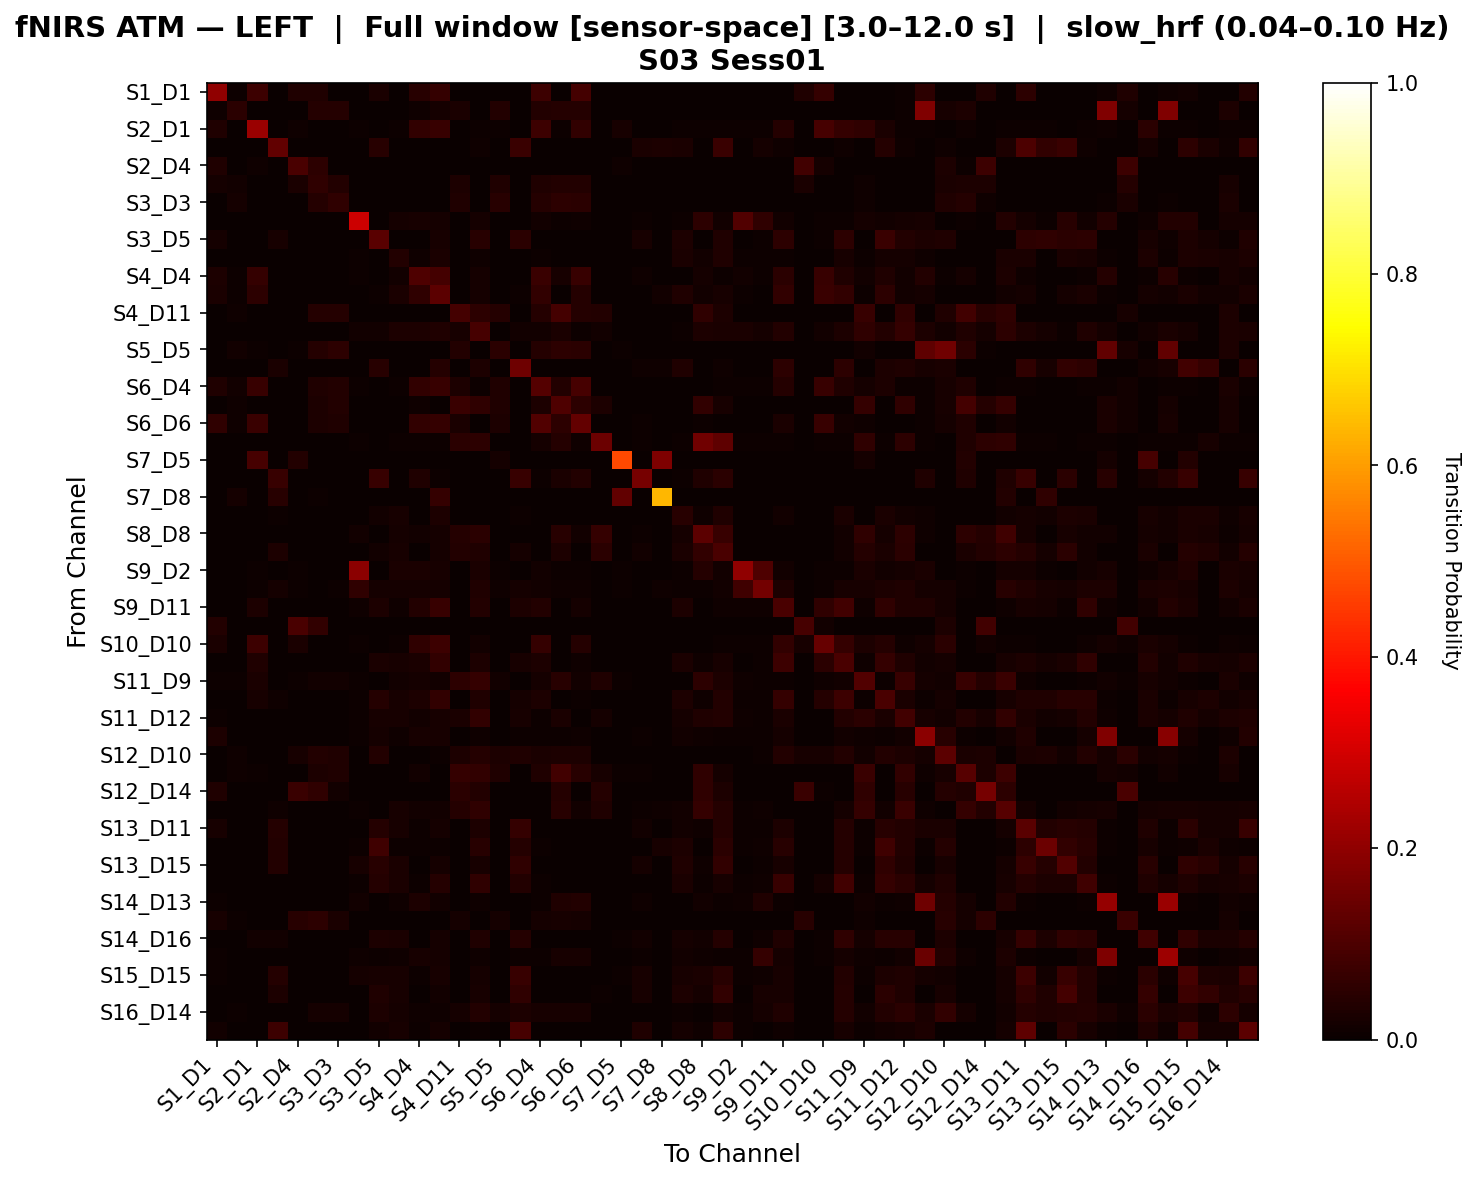

Values plotted in this chart, from the file beside it:
, S1_D1 hbo, S1_D3 hbo, S2_D1 hbo, S2_D2 hbo, S2_D4 hbo, S3_D1 hbo, S3_D3 hbo, S3_D4 hbo, S3_D5 hbo, S4_D2 hbo, S4_D4 hbo, S4_D6 hbo, S4_D11 hbo, S5_D3 hbo, S5_D5 hbo, S5_D7 hbo, S6_D4 hbo, S6_D5 hbo, S6_D6 hbo, S6_D8 hbo, S7_D5 hbo, S7_D7 hbo, S7_D8 hbo
S1_D1 hbo, 0.2028, 0.005882, 0.07609, 0.0, 0.03235, 0.03235, 0.0, 0.0, 0.02353, 0.0, 0.04437, 0.06611, 0.0, 0.0, 0.0, 0.0, 0.07609, 0.0, 0.08696, 0.0, 0.0, 0.002941, 0.0
S1_D3 hbo, 0.01064, 0.04965, 0.0, 0.0, 0.0, 0.04255, 0.04255, 0.0, 0.0, 0.0, 0.01064, 0.01773, 0.02482, 0.0, 0.03546, 0.0, 0.03901, 0.04255, 0.04255, 0.0, 0.0, 0.0, 0.003546
S2_D1 hbo, 0.03309, 0.0, 0.2157, 0.0, 0.01042, 0.0, 0.0, 0.005208, 0.0, 0.005208, 0.06036, 0.06771, 0.0, 0.005208, 0.005208, 0.0, 0.07506, 0.005208, 0.06036, 0.0, 0.02083, 0.0, 0.0
S2_D2 hbo, 0.0, 0.0, 0.0, 0.1315, 0.0, 0.0, 0.0, 0.003086, 0.04523, 0.003086, 0.003086, 0.003086, 0.0, 0.01128, 0.0, 0.07377, 0.003086, 0.003086, 0.003086, 0.0, 0.0, 0.02459, 0.02778
S2_D4 hbo, 0.03481, 0.0, 0.009494, 0.0, 0.09494, 0.0538, 0.0, 0.0, 0.0, 0.0, 0.0, 0.0, 0.0, 0.0, 0.003165, 0.0, 0.0, 0.0, 0.0, 0.0, 0.009494, 0.0, 0.0
S3_D1 hbo, 0.01585, 0.01441, 0.0, 0.0, 0.0245, 0.05764, 0.0389, 0.0, 0.0, 0.0, 0.0, 0.0, 0.02738, 0.0, 0.03314, 0.0, 0.03314, 0.03746, 0.03602, 0.0, 0.0, 0.0, 0.0
S3_D3 hbo, 0.0, 0.01654, 0.0, 0.0, 0.0, 0.04228, 0.05699, 0.0, 0.0, 0.0, 0.0, 0.0, 0.03493, 0.0, 0.04596, 0.0, 0.04228, 0.05331, 0.04779, 0.001838, 0.0, 0.0, 0.0
S3_D4 hbo, 0.0, 0.0, 0.0, 0.0, 0.0, 0.0, 0.0, 0.2913, 0.0, 0.01709, 0.02137, 0.01709, 0.0, 0.01709, 0.0, 0.0, 0.01282, 0.004274, 0.008547, 0.0, 0.0, 0.004274, 0.0
S3_D5 hbo, 0.01648, 0.0, 0.0, 0.02308, 0.0, 0.0, 0.0, 0.001832, 0.1187, 0.001832, 0.001832, 0.02051, 0.0, 0.04469, 0.0, 0.04725, 0.001832, 0.001832, 0.001832, 0.0, 0.0, 0.02125, 0.0
S4_D2 hbo, 0.0, 0.0, 0.0, 0.0, 0.0, 0.0, 0.0, 0.004011, 0.0, 0.0361, 0.008021, 0.0254, 0.0, 0.0107, 0.0, 0.0, 0.004011, 0.001337, 0.001337, 0.0, 0.0, 0.0, 0.0
S4_D4 hbo, 0.02771, 0.004926, 0.06504, 0.0, 0.0, 0.0, 0.002463, 0.007389, 0.0, 0.01478, 0.1028, 0.08721, 0.0, 0.01724, 0.002463, 0.0, 0.07243, 0.02217, 0.06935, 0.0, 0.0, 0.009852, 0.0
S4_D6 hbo, 0.02369, 0.00716, 0.0546, 0.0, 0.0, 0.002387, 0.001193, 0.00358, 0.004773, 0.02625, 0.05791, 0.1215, 0.0, 0.01578, 0.0, 0.005967, 0.06224, 0.002387, 0.03974, 0.0, 0.0, 0.0, 0.01193
S4_D11 hbo, 0.0, 0.01064, 0.0, 0.0, 0.0, 0.04043, 0.04255, 0.002128, 0.0, 0.002128, 0.002128, 0.002128, 0.08754, 0.05137, 0.04043, 0.0, 0.04255, 0.08635, 0.04255, 0.03622, 0.0, 0.0, 0.0
S5_D3 hbo, 0.0, 0.0, 0.0, 0.0, 0.0, 0.0, 0.0, 0.01415, 0.01556, 0.0283, 0.0283, 0.03331, 0.0214, 0.09221, 0.0, 0.01362, 0.01415, 0.02612, 0.004717, 0.01362, 0.0, 0.0, 0.0
S5_D5 hbo, 0.0, 0.01373, 0.003922, 0.0, 0.003922, 0.04118, 0.05294, 0.0, 0.0, 0.0, 0.0, 0.0, 0.03725, 0.0, 0.04902, 0.0, 0.03922, 0.05294, 0.04706, 0.0, 0.003922, 0.0, 0.0
S5_D7 hbo, 0.0, 0.0, 0.0, 0.02518, 0.0, 0.0, 0.0, 0.0, 0.04679, 0.0, 0.0, 0.03963, 0.0, 0.02878, 0.0, 0.1512, 0.0, 0.0, 0.0, 0.0, 0.0, 0.01079, 0.009009
S6_D4 hbo, 0.03125, 0.0142, 0.06944, 0.0, 0.0, 0.03312, 0.03628, 0.004732, 0.0, 0.006309, 0.06186, 0.06881, 0.02839, 0.006309, 0.0347, 0.0, 0.112, 0.03785, 0.09152, 0.001577, 0.0, 0.001577, 0.0
S6_D5 hbo, 0.0, 0.01139, 0.0, 0.0, 0.0, 0.02911, 0.03797, 0.002532, 0.0, 0.002532, 0.008861, 0.002532, 0.07213, 0.05542, 0.03165, 0.0, 0.03038, 0.1038, 0.05316, 0.02885, 0.0, 0.002532, 0.0
S6_D6 hbo, 0.05682, 0.01114, 0.07386, 0.0, 0.0, 0.02847, 0.03465, 0.002475, 0.0, 0.002475, 0.06104, 0.06498, 0.02351, 0.002475, 0.03094, 0.0, 0.106, 0.05446, 0.1352, 0.001238, 0.0, 0.00495, 0.0
S6_D8 hbo, 0.0, 0.0, 0.0, 0.0, 0.0, 0.0, 0.0, 0.005682, 0.0, 0.005682, 0.005682, 0.005682, 0.04825, 0.05084, 0.0, 0.0, 0.01705, 0.04077, 0.01136, 0.1448, 0.0, 0.005682, 0.0
S7_D5 hbo, 0.0, 0.0, 0.09259, 0.0, 0.03704, 0.0, 0.0, 0.0, 0.0, 0.0, 0.0, 0.0, 0.0, 0.0, 0.01852, 0.0, 0.0, 0.0, 0.0, 0.0, 0.4731, 0.0, 0.175
S7_D7 hbo, 0.0, 0.0, 0.0, 0.06667, 0.0, 0.0, 0.0, 0.0, 0.06875, 0.0, 0.03125, 0.00625, 0.0, 0.0, 0.0, 0.06667, 0.00625, 0.025, 0.0375, 0.0, 0.0, 0.1625, 0.0
S7_D8 hbo, 0.0, 0.01923, 0.0, 0.04487, 0.0, 0.00641, 0.0, 0.0, 0.0, 0.0, 0.0, 0.0641, 0.0, 0.0, 0.0, 0.0, 0.0, 0.0, 0.0, 0.0, 0.129, 0.0, 0.6402
S8_D6 hbo, 0.0, 0.0, 0.0, 0.005556, 0.0, 0.0, 0.0, 0.002222, 0.01556, 0.02333, 0.002222, 0.03111, 0.0, 0.002222, 0.0, 0.007778, 0.002222, 0.001111, 0.001111, 0.0, 0.0, 0.0, 0.001111
S8_D8 hbo, 0.0, 0.0, 0.0, 0.0, 0.0, 0.0, 0.0, 0.01495, 0.0, 0.01827, 0.01495, 0.01827, 0.0407, 0.04693, 0.0, 0.0, 0.003322, 0.0436, 0.01329, 0.06312, 0.0, 0.006645, 0.0
S8_D15 hbo, 0.0, 0.0, 0.0, 0.03026, 0.0, 0.0, 0.0, 0.002863, 0.01527, 0.0229, 0.003817, 0.01622, 0.03571, 0.03507, 0.0, 0.01786, 0.002863, 0.02774, 0.0009542, 0.04907, 0.0, 0.01339, 0.0
S9_D2 hbo, 0.0, 0.0, 0.004505, 0.0, 0.004505, 0.0, 0.0, 0.1921, 0.0, 0.02703, 0.02703, 0.02252, 0.0, 0.02703, 0.004505, 0.0, 0.01351, 0.004505, 0.004505, 0.0, 0.004505, 0.0, 0.0
S9_D9 hbo, 0.0, 0.0, 0.004065, 0.01626, 0.004065, 0.0, 0.004065, 0.05849, 0.01852, 0.01626, 0.01626, 0.01626, 0.0, 0.03478, 0.00813, 0.01852, 0.0122, 0.00813, 0.00813, 0.0, 0.004065, 0.0, 0.00813
S9_D11 hbo, 0.0, 0.0, 0.02752, 0.0, 0.0, 0.0, 0.0, 0.008523, 0.02971, 0.01136, 0.03889, 0.06915, 0.0, 0.03659, 0.0, 0.03026, 0.03834, 0.002841, 0.0166, 0.0, 0.0, 0.0, 0.0
S10_D9 hbo, 0.03901, 0.0, 0.0, 0.0, 0.09574, 0.06028, 0.0, 0.0, 0.0, 0.0, 0.0, 0.0, 0.0, 0.0, 0.0, 0.0, 0.0, 0.0, 0.0, 0.0, 0.0, 0.0, 0.0
S10_D10 hbo, 0.0261, 0.003623, 0.0743, 0.0, 0.02536, 0.0, 0.0, 0.007246, 0.0, 0.007246, 0.05581, 0.07548, 0.0, 0.01286, 0.0, 0.0, 0.06624, 0.003623, 0.04295, 0.0, 0.0, 0.0, 0.0
S10_D12 hbo, 0.0, 0.0, 0.03256, 0.0, 0.0, 0.0, 0.0, 0.002725, 0.02496, 0.0218, 0.02712, 0.06054, 0.0, 0.02955, 0.0, 0.02252, 0.02955, 0.001362, 0.01112, 0.0, 0.0, 0.0, 0.0
S11_D9 hbo, 0.004202, 0.004202, 0.02521, 0.0, 0.004202, 0.01261, 0.01261, 0.006303, 0.0, 0.01261, 0.01681, 0.01471, 0.05193, 0.06317, 0.01471, 0.0, 0.01891, 0.0456, 0.01471, 0.03371, 0.004202, 0.0, 0.0
S11_D11 hbo, 0.0, 0.0, 0.02299, 0.01133, 0.0, 0.0, 0.0, 0.004249, 0.03994, 0.02125, 0.02865, 0.0601, 0.0, 0.0344, 0.0, 0.01724, 0.03011, 0.001416, 0.007164, 0.0, 0.0, 0.0, 0.0
S11_D12 hbo, 0.005263, 0.003509, 0.0, 0.0, 0.0, 0.0, 0.0, 0.005263, 0.02148, 0.02281, 0.01404, 0.02281, 0.02686, 0.06042, 0.0, 0.02148, 0.005263, 0.02448, 0.001754, 0.0186, 0.0, 0.0, 0.0
S11_D13 hbo, 0.02786, 0.002933, 0.0, 0.0, 0.0, 0.0, 0.0, 0.004399, 0.01906, 0.008798, 0.02199, 0.02053, 0.0, 0.01026, 0.0, 0.005865, 0.004399, 0.007331, 0.008798, 0.0, 0.0, 0.007331, 0.0
S12_D10 hbo, 0.001969, 0.007874, 0.0, 0.0, 0.02165, 0.0374, 0.03346, 0.0, 0.03883, 0.0, 0.0, 0.004854, 0.02756, 0.0408, 0.02756, 0.03398, 0.02559, 0.02953, 0.02756, 0.0, 0.0, 0.0, 0.0
S12_D12 hbo, 0.0, 0.009404, 0.004702, 0.0, 0.003135, 0.02821, 0.03448, 0.001567, 0.0, 0.001567, 0.01254, 0.001567, 0.06581, 0.06172, 0.03448, 0.0, 0.03135, 0.08462, 0.04545, 0.02256, 0.004702, 0.00627, 0.0
S12_D14 hbo, 0.03333, 0.0, 0.0, 0.0, 0.07273, 0.05758, 0.01212, 0.0, 0.0, 0.0, 0.0, 0.0, 0.04817, 0.03819, 0.00303, 0.0, 0.0, 0.04078, 0.00303, 0.04167, 0.0, 0.0, 0.0
S13_D6 hbo, 0.0, 0.0, 0.0, 0.01168, 0.0, 0.0, 0.0, 0.005841, 0.0, 0.0222, 0.01402, 0.01402, 0.04023, 0.05757, 0.0, 0.0, 0.003505, 0.04446, 0.01402, 0.03161, 0.0, 0.004673, 0.009346
S13_D11 hbo, 0.02252, 0.0, 0.0, 0.03949, 0.0, 0.0, 0.0, 0.003378, 0.03996, 0.0214, 0.005631, 0.01577, 0.0, 0.02982, 0.0, 0.06452, 0.003378, 0.001126, 0.001126, 0.0, 0.0, 0.0121, 0.0
S13_D13 hbo, 0.0, 0.0, 0.0, 0.03731, 0.0, 0.0, 0.0, 0.004975, 0.08161, 0.004975, 0.004975, 0.004975, 0.0, 0.0443, 0.0, 0.03933, 0.004975, 0.002488, 0.002488, 0.0, 0.0, 0.0, 0.02239
S13_D15 hbo, 0.0, 0.0, 0.0, 0.03577, 0.0, 0.0, 0.0, 0.02222, 0.04316, 0.02463, 0.0, 0.01601, 0.0, 0.02222, 0.0, 0.05553, 0.0, 0.0, 0.0, 0.0, 0.0, 0.01667, 0.0
S14_D12 hbo, 0.0, 0.0, 0.0, 0.0, 0.0, 0.0, 0.0, 0.004249, 0.04236, 0.02408, 0.005666, 0.0396, 0.0, 0.05612, 0.0, 0.03778, 0.004249, 0.001416, 0.001416, 0.0, 0.0, 0.0, 0.0
S14_D13 hbo, 0.005474, 0.00365, 0.00365, 0.0, 0.00365, 0.0, 0.00365, 0.01277, 0.0, 0.009124, 0.02737, 0.0146, 0.0, 0.009124, 0.00365, 0.0, 0.005474, 0.03285, 0.0365, 0.0, 0.00365, 0.009124, 0.0
S14_D14 hbo, 0.0206, 0.005618, 0.0, 0.0, 0.04494, 0.05243, 0.02434, 0.0, 0.0, 0.0, 0.0, 0.0, 0.01873, 0.0, 0.01873, 0.0, 0.01685, 0.0206, 0.01873, 0.0, 0.0, 0.0, 0.0
S14_D16 hbo, 0.0, 0.0, 0.01289, 0.01429, 0.0, 0.0, 0.0, 0.003866, 0.02857, 0.02706, 0.003866, 0.01804, 0.0, 0.03244, 0.0, 0.04286, 0.003866, 0.001289, 0.001289, 0.0, 0.006443, 0.01429, 0.0
S15_D13 hbo, 0.004348, 0.002899, 0.001449, 0.0, 0.001449, 0.0, 0.002899, 0.01014, 0.005797, 0.008696, 0.02319, 0.01884, 0.0, 0.008696, 0.002899, 0.005797, 0.004348, 0.02174, 0.02319, 0.0, 0.001449, 0.007246, 0.0
S15_D15 hbo, 0.005219, 0.0, 0.0, 0.04054, 0.0, 0.0, 0.0, 0.01665, 0.02186, 0.02296, 0.004175, 0.02088, 0.0, 0.01769, 0.0, 0.06762, 0.003132, 0.001044, 0.001044, 0.0, 0.004175, 0.02027, 0.0
S15_D16 hbo, 0.0, 0.0, 0.0, 0.02769, 0.0, 0.0, 0.0, 0.0, 0.03282, 0.02308, 0.0, 0.0141, 0.0, 0.02, 0.0, 0.05667, 0.0, 0.0, 0.0, 0.005128, 0.0, 0.02, 0.0
S16_D14 hbo, 0.002463, 0.007389, 0.0, 0.0, 0.0, 0.01601, 0.01847, 0.003695, 0.0303, 0.01724, 0.009852, 0.009852, 0.01601, 0.03892, 0.01724, 0.0303, 0.0197, 0.0197, 0.0197, 0.0, 0.002463, 0.0, 0.0
S16_D16 hbo, 0.01537, 0.0, 0.0, 0.07778, 0.0, 0.0, 0.0, 0.003074, 0.01332, 0.02254, 0.006148, 0.01947, 0.0, 0.006148, 0.0, 0.09299, 0.003074, 0.001025, 0.001025, 0.0, 0.001025, 0.03333, 0.0
